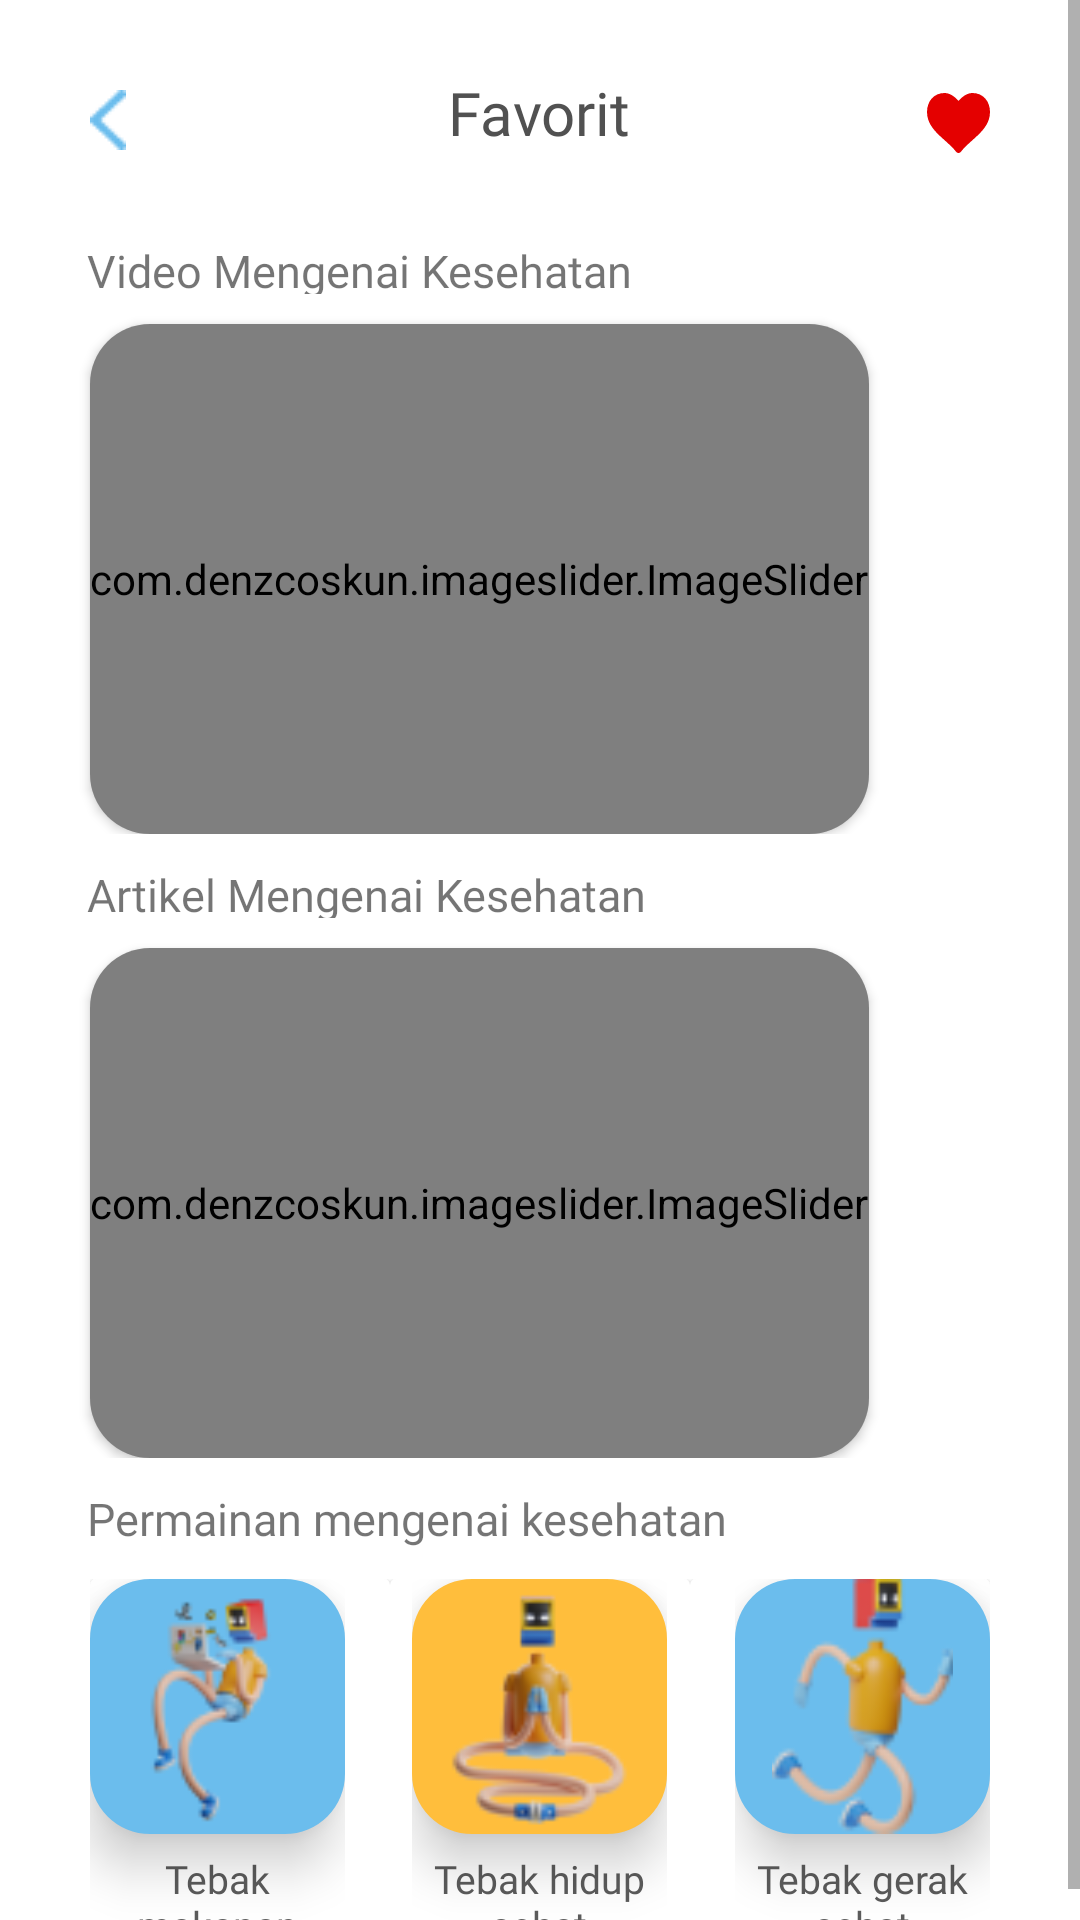

Layout XML and referenced resources for this Android screen:
<!-- AndroidManifest.xml: application theme Theme.Aloparent -->
<!-- res/layout/activity_favorite.xml -->
<?xml version="1.0" encoding="utf-8"?>
<ScrollView xmlns:android="http://schemas.android.com/apk/res/android"
    xmlns:app="http://schemas.android.com/apk/res-auto"
    xmlns:tools="http://schemas.android.com/tools"
    android:layout_width="match_parent"
    android:layout_height="match_parent"
    tools:context=".View.favorite">

    <LinearLayout
        android:layout_width="match_parent"
        android:layout_height="match_parent"
        android:orientation="vertical">

        <RelativeLayout
            android:layout_width="match_parent"
            android:layout_height="match_parent"
            android:orientation="horizontal">

            <ImageButton
                android:onClick="backFromFavoritKesehatan"
                android:layout_width="wrap_content"
                android:layout_height="wrap_content"
                android:layout_marginStart="30dp"
                android:layout_marginTop="30dp"
                android:background="@drawable/back_btn" />

            <TextView
                android:layout_width="wrap_content"
                android:layout_height="wrap_content"
                android:layout_centerHorizontal="true"
                android:layout_marginTop="24dp"
                android:fontFamily="@font/poppins_semibold"
                android:text="Favorit"
                android:textColor="@color/textcolor_black"
                android:textSize="20dp" />

            <ImageView
                android:layout_width="wrap_content"
                android:layout_height="wrap_content"
                android:src="@drawable/love_icon_vector"
                android:layout_alignParentEnd="true"
                android:layout_marginRight="5dp"
                android:layout_marginTop="10dp"/>

        </RelativeLayout>
        <RelativeLayout
            android:layout_width="match_parent"
            android:layout_height="match_parent">

            <TextView
                android:id="@+id/header_video_information"
                android:layout_width="wrap_content"
                android:layout_height="18dp"
                android:layout_marginStart="29dp"
                android:fontFamily="@font/poppins_semibold"
                android:text="Video Mengenai Kesehatan"
                android:textSize="15dp" />

            <androidx.cardview.widget.CardView
                android:layout_below="@id/header_video_information"
                android:layout_width="wrap_content"
                android:layout_height="wrap_content"
                app:cardCornerRadius="20dp"
                android:layout_marginHorizontal="30dp"
                android:layout_marginTop="10dp">

                <com.denzcoskun.imageslider.ImageSlider
                    android:id="@+id/view_pager_video_kesehatan"
                    android:layout_width="match_parent"
                    android:layout_height="170dp"
                    android:elevation="10dp"
                    android:onClick="toVideo"
                    android:textAlignment="textStart"
                    android:textDirection="ltr"
                    />
            </androidx.cardview.widget.CardView>

        </RelativeLayout>

        <RelativeLayout
            android:layout_marginTop="10dp"
            android:layout_width="match_parent"
            android:layout_height="match_parent">

            <TextView
                android:id="@+id/header_image_information"
                android:layout_width="wrap_content"
                android:layout_height="18dp"
                android:text="Artikel Mengenai Kesehatan"
                android:textSize="15dp"
                android:layout_marginStart="29dp"
                android:fontFamily="@font/poppins_semibold"/>

            <androidx.cardview.widget.CardView
                android:layout_below="@id/header_image_information"
                android:layout_width="wrap_content"
                android:layout_height="wrap_content"
                app:cardCornerRadius="20dp"
                android:layout_marginHorizontal="30dp"
                android:layout_marginTop="10dp">

                <com.denzcoskun.imageslider.ImageSlider
                    android:id="@+id/view_pager_artikel_kesehatan"
                    android:layout_width="match_parent"
                    android:layout_height="170dp"
                    android:onClick="toArtikel"
                    android:elevation="10dp"
                    android:textAlignment="textStart"
                    android:textDirection="ltr"
                    />
            </androidx.cardview.widget.CardView>


        </RelativeLayout>

        <RelativeLayout
            android:layout_marginTop="10dp"
            android:layout_width="match_parent"
            android:layout_height="match_parent">

        <TextView
            android:id="@+id/header_permainan_kesehatan"
            android:layout_width="wrap_content"
            android:layout_height="wrap_content"
            android:text="Permainan mengenai kesehatan"
            android:textSize="15dp"
            android:layout_marginStart="29dp"
            android:fontFamily="@font/poppins_semibold"/>
        </RelativeLayout>

        <GridLayout
            android:layout_marginTop="10dp"
        android:id="@+id/grid_main_menu"
        android:layout_width="match_parent"
        android:layout_height="wrap_content"
        android:layout_alignParentStart="true"
        android:layout_alignParentEnd="true"
        android:columnCount="3"
        android:columnOrderPreserved="false"
        android:rowCount="1"
            android:layout_marginHorizontal="30dp">

        <androidx.cardview.widget.CardView
            android:layout_width="0dp"
            android:layout_height="wrap_content"
            android:layout_rowWeight="1"
            android:layout_columnWeight="1"
            >

            <LinearLayout
                android:layout_width="85dp"
                android:layout_height="match_parent"
                android:orientation="vertical"
                android:layout_gravity="left"
                >

                <com.google.android.material.imageview.ShapeableImageView
                    android:id="@+id/tebak_makanan_sehat"
                    android:layout_width="85dp"
                    android:layout_height="85dp"
                    app:shapeAppearanceOverlay="@style/roundImageView"
                    android:background="#6BBDED"
                    android:src="@drawable/tebak_makanan_image"
                    android:elevation="10dp"
                    />

                <TextView
                    android:layout_width="wrap_content"
                    android:layout_height="wrap_content"
                    android:layout_gravity="center"
                    android:layout_marginTop="6dp"
                    android:gravity="center"
                    android:fontFamily="@font/poppins_medium"
                    android:text="Tebak makanan"
                    android:textColor="#5B5B5B"
                    android:textSize="13dp" />


            </LinearLayout>

        </androidx.cardview.widget.CardView>
            <androidx.cardview.widget.CardView
                android:layout_width="0dp"
                android:layout_height="wrap_content"
                android:layout_rowWeight="1"
                android:layout_columnWeight="1"
                >

                <LinearLayout
                    android:layout_width="85dp"
                    android:layout_height="match_parent"
                    android:orientation="vertical"
                    android:layout_gravity="center"
                    >

                    <com.google.android.material.imageview.ShapeableImageView
                        android:id="@+id/tebak_hidup_sehat"
                        android:layout_width="85dp"
                        android:layout_height="85dp"
                        app:shapeAppearanceOverlay="@style/roundImageView"
                        android:background="#FFBE3C"
                        android:src="@drawable/hidup_sehat_image"
                        android:elevation="10dp"
                        />

                    <TextView
                        android:layout_width="wrap_content"
                        android:layout_height="wrap_content"
                        android:layout_gravity="center"
                        android:layout_marginTop="6dp"
                        android:gravity="center"
                        android:fontFamily="@font/poppins_medium"
                        android:text="Tebak hidup sehat"
                        android:textColor="#5B5B5B"
                        android:textSize="13dp" />


                </LinearLayout>

            </androidx.cardview.widget.CardView>
            <androidx.cardview.widget.CardView
                android:layout_width="0dp"
                android:layout_height="wrap_content"
                android:layout_rowWeight="1"
                android:layout_columnWeight="1"
                >

                <LinearLayout
                    android:layout_width="85dp"
                    android:layout_height="match_parent"
                    android:orientation="vertical"
                   android:layout_gravity="right"
                    >

                    <com.google.android.material.imageview.ShapeableImageView
                        android:id="@+id/tebak_gerak_sehat"
                        android:layout_width="85dp"
                        android:layout_height="85dp"
                        android:elevation="10dp"
                        app:shapeAppearanceOverlay="@style/roundImageView"
                        android:background="#6BBDED"
                        android:src="@drawable/gerak_sehat_image"
                        />

                    <TextView
                        android:layout_width="wrap_content"
                        android:layout_height="wrap_content"
                        android:layout_gravity="center"
                        android:layout_marginTop="6dp"
                        android:gravity="center"
                        android:fontFamily="@font/poppins_medium"
                        android:text="Tebak gerak sehat"
                        android:textColor="#5B5B5B"
                        android:textSize="13dp" />


                </LinearLayout>

            </androidx.cardview.widget.CardView>





        </GridLayout>



    </LinearLayout>

</ScrollView>
<!-- resources referenced by this layout -->
<resources>
  <color name="textcolor_black">#515151</color>
  <!-- drawable back_btn: png bitmap (drawable, 395 bytes) -->
  <!-- drawable gerak_sehat_image: png bitmap (drawable-v24, 4430 bytes) -->
  <!-- drawable hidup_sehat_image: png bitmap (drawable-v24, 4906 bytes) -->
  <!-- drawable love_icon_vector (drawable) -->
  <vector xmlns:android="http://schemas.android.com/apk/res/android"
      android:width="71dp"
      android:height="70dp"
      android:viewportWidth="71"
      android:viewportHeight="70">
    <path
        android:pathData="M40.1477,21C38.147,21 36.4374,22.5545 35.4981,23.6262C34.5588,22.5545 32.853,21 30.8533,21C27.4064,21 25,23.6189 25,27.3677C25,31.4984 27.9887,34.1682 30.88,36.7507C32.245,37.9712 33.6577,39.2322 34.7411,40.6306C34.9235,40.8647 35.1907,41 35.4714,41H35.5267C35.8083,41 36.0746,40.8637 36.256,40.6306C37.3413,39.2322 38.7531,37.9701 40.119,36.7507C43.0094,34.1693 46,31.4994 46,27.3677C46,23.6189 43.5936,21 40.1477,21Z"
        android:fillColor="#E40000"/>
  </vector>
  <!-- drawable tebak_makanan_image: png bitmap (drawable-v24, 4482 bytes) -->
  <style name="roundImageView" parent="">
          <item name="cornerFamily">rounded</item>
          <item name="cornerSize">20dp</item>
          <item name="color">@color/white</item>
          <item name="elevation">10dp</item>
          <item name="elevationOverlayEnabled">true</item>
      </style>
  <style name="Theme.Aloparent" parent="Theme.MaterialComponents.Light.NoActionBar">
          
          <item name="colorPrimary">#FFBE3C</item>
          <item name="colorPrimaryVariant">@color/purple_700</item>
          <item name="colorOnPrimary">@color/white</item>
          
          <item name="colorSecondary">@color/teal_200</item>
          <item name="colorSecondaryVariant">@color/teal_700</item>
          <item name="colorOnSecondary">@color/black</item>
          
          <item name="android:statusBarColor" tools:targetApi="l">?attr/colorPrimaryVariant</item>
          
      </style>
  <color name="white">#FFFFFFFF</color>
  <color name="purple_700">#FF3700B3</color>
  <color name="teal_200">#FF03DAC5</color>
  <color name="teal_700">#FF018786</color>
  <color name="black">#FF000000</color>
</resources>
